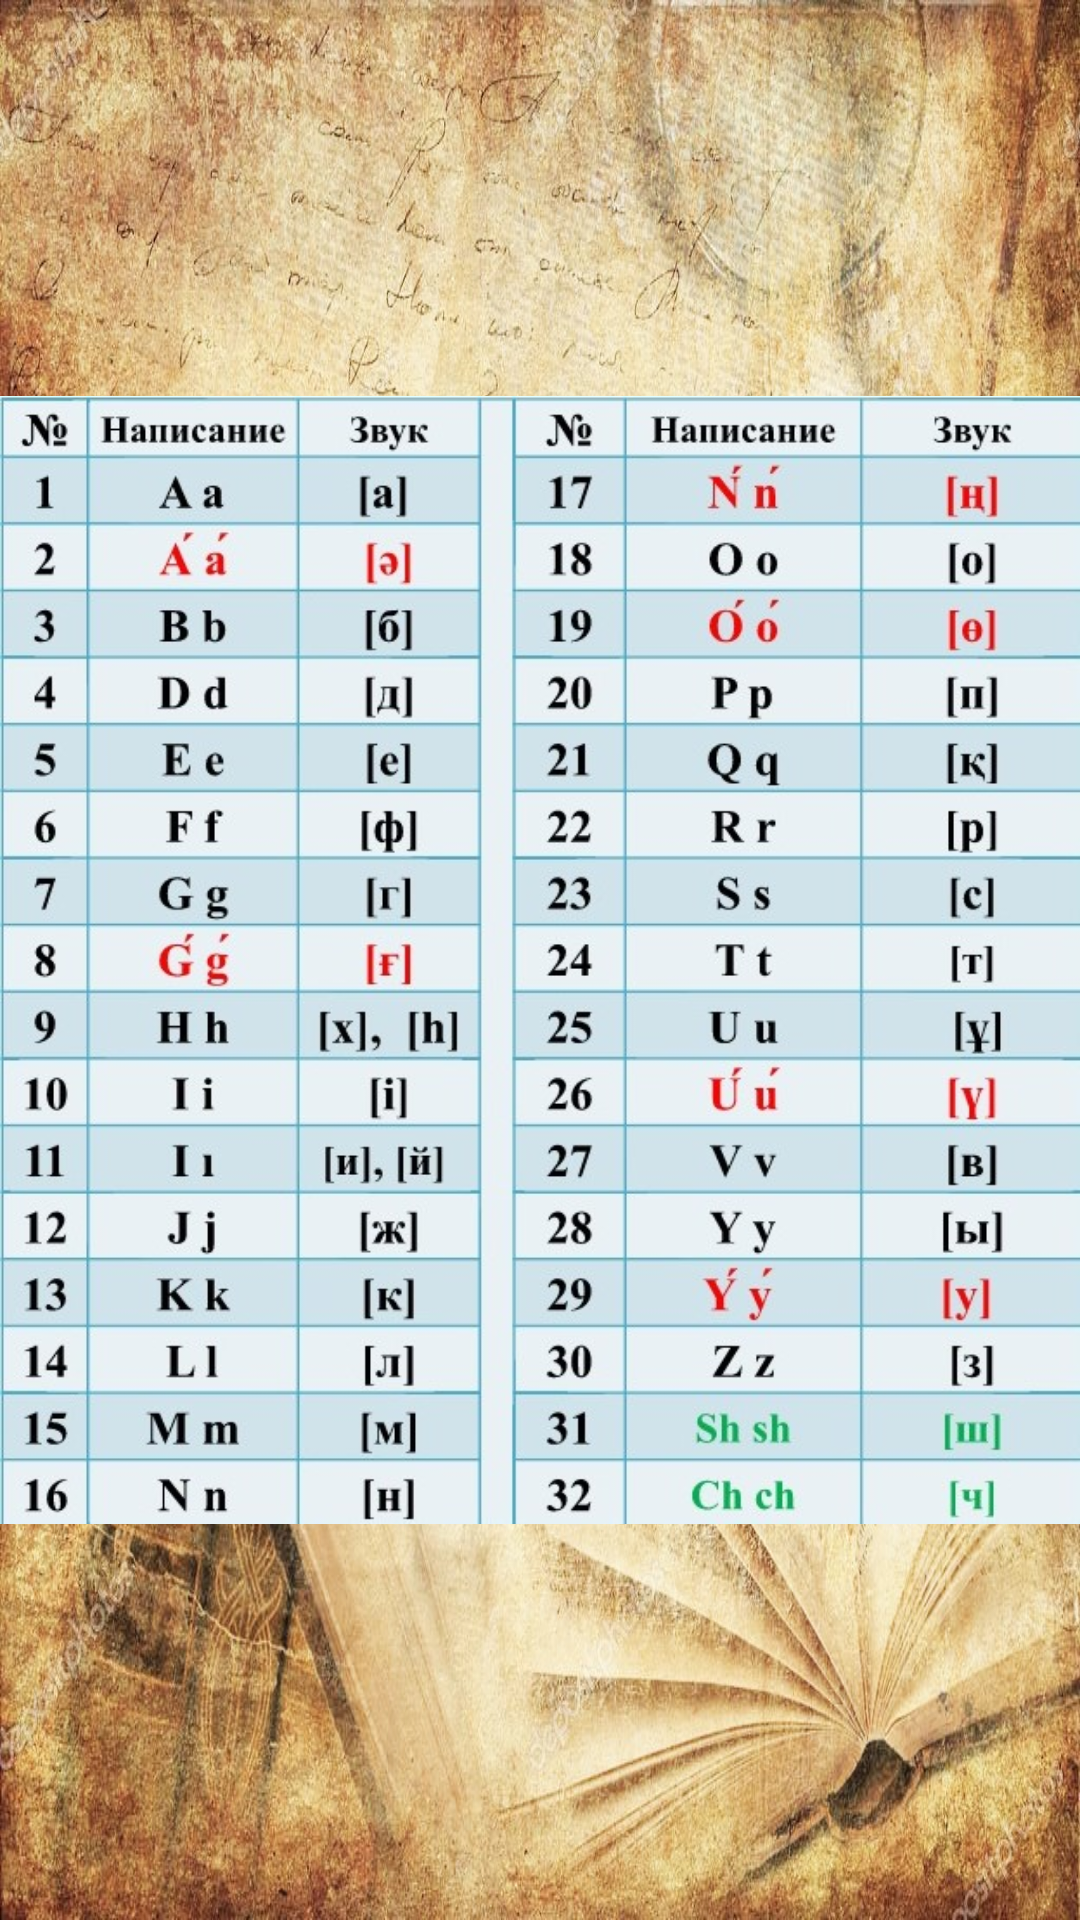

Reconstruct the res/layout file that produces this screen, plus the resources it refers to.
<!-- AndroidManifest.xml: application theme AppTheme -->
<!-- res/layout/activity_latin.xml -->
<?xml version="1.0" encoding="utf-8"?>

<android.support.constraint.ConstraintLayout xmlns:android="http://schemas.android.com/apk/res/android"
    xmlns:app="http://schemas.android.com/apk/res-auto"
    xmlns:tools="http://schemas.android.com/tools"
    android:layout_width="match_parent"
    android:layout_height="match_parent"
    tools:context=".Latin"
    android:background="@drawable/fon"
    >

    <ImageView
        android:id="@+id/imageView2"
        android:layout_width="wrap_content"
        android:layout_height="wrap_content"
        app:srcCompat="@drawable/latinica"
        tools:layout_editor_absoluteX="0dp"
        tools:layout_editor_absoluteY="0dp" />
</android.support.constraint.ConstraintLayout>
<!-- resources referenced by this layout -->
<resources>
  <!-- drawable fon: jpg bitmap (drawable, 381510 bytes) -->
  <!-- drawable latinica: jpg bitmap (drawable, 148590 bytes) -->
  <style name="AppTheme" parent="Theme.AppCompat.Light.DarkActionBar">
          
          <item name="colorPrimary">@color/colorPrimary</item>
          <item name="colorPrimaryDark">@color/colorPrimaryDark</item>
          <item name="colorAccent">@color/colorAccent</item>
      </style>
  <color name="colorPrimary">#388E3C</color>
  <color name="colorPrimaryDark">#388E3C</color>
  <color name="colorAccent">#388E3C</color>
</resources>
